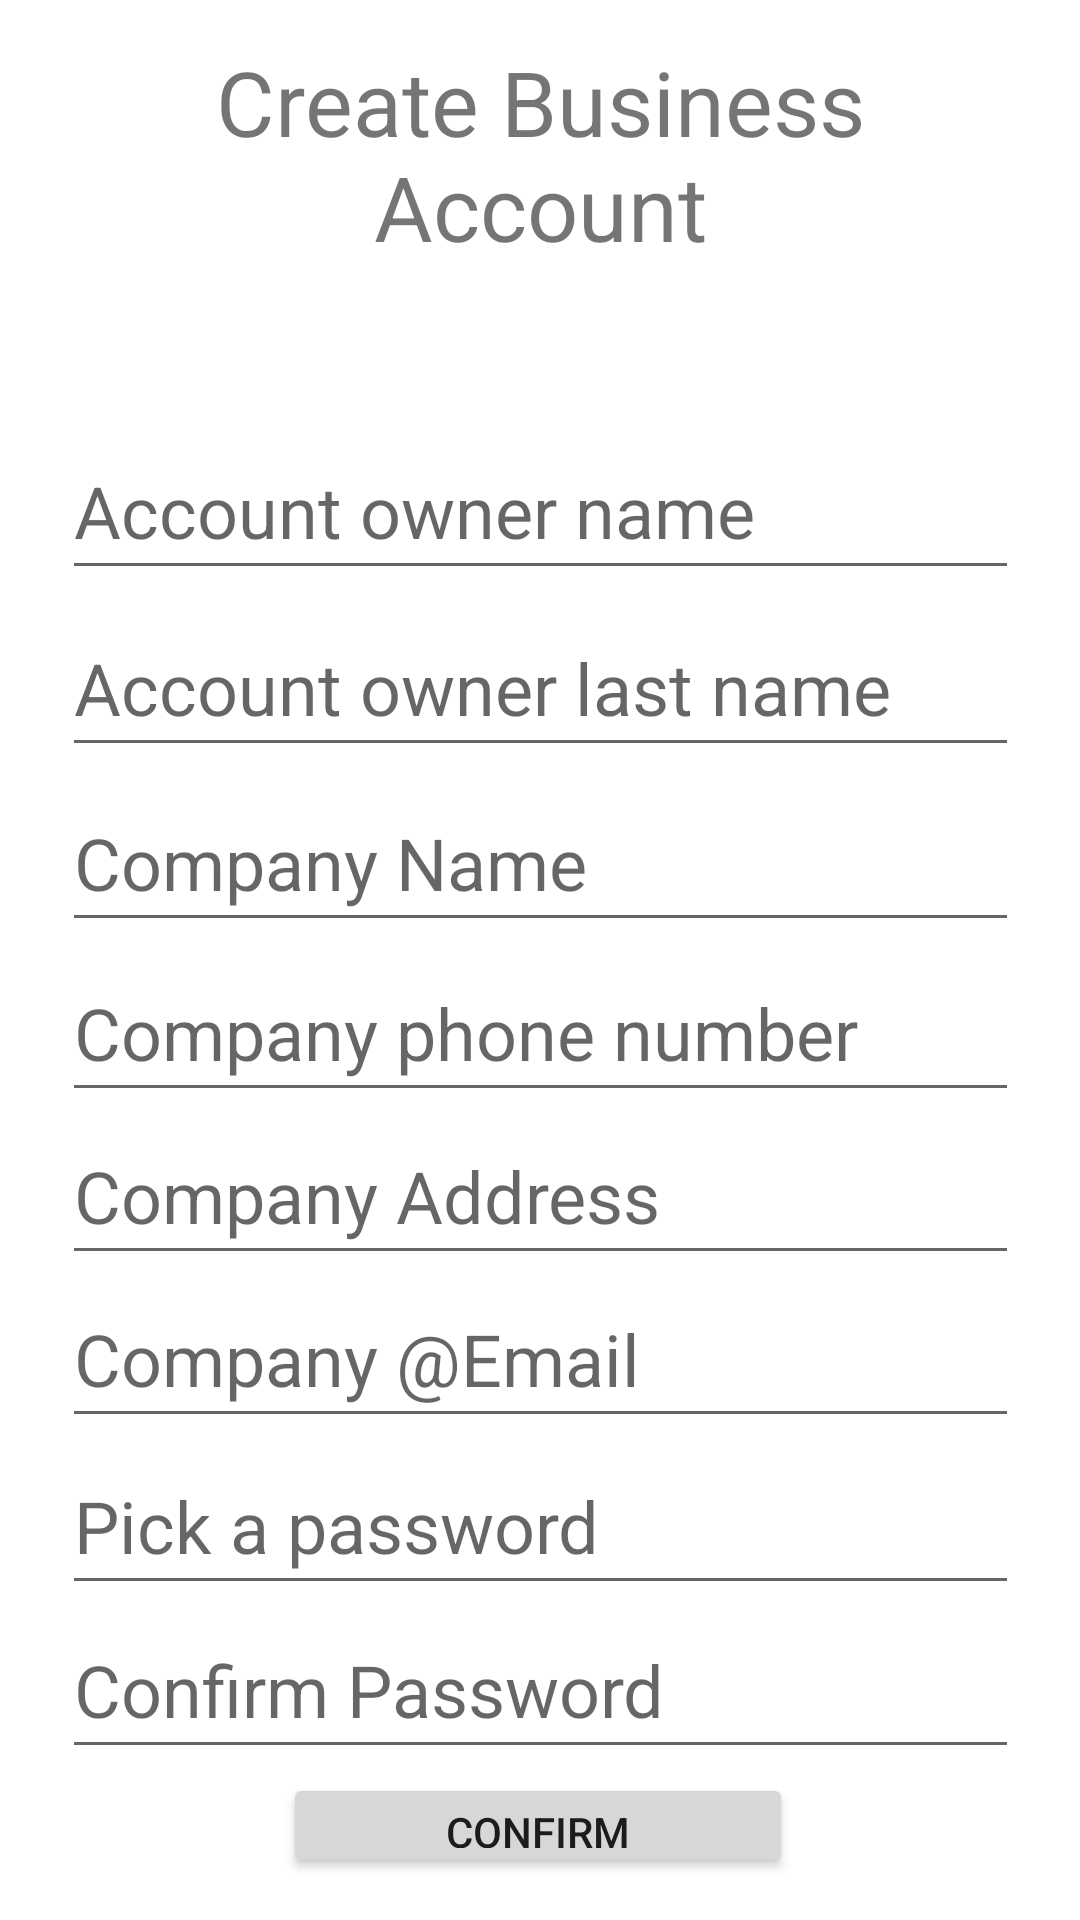

Write the Android layout XML for this screen, with the resource values it uses.
<!-- AndroidManifest.xml: application theme Theme.BoostIt_Androif_Project -->
<!-- res/layout/business_registration_page.xml -->
<?xml version="1.0" encoding="utf-8"?>
<androidx.constraintlayout.widget.ConstraintLayout xmlns:android="http://schemas.android.com/apk/res/android"
    xmlns:app="http://schemas.android.com/apk/res-auto"
    xmlns:tools="http://schemas.android.com/tools"
    android:layout_width="match_parent"
    android:layout_height="match_parent">

    <com.google.android.material.textfield.TextInputEditText
        android:id="@+id/business_registration_page_confirmPassword_textEdit"
        android:layout_width="319dp"
        android:layout_height="56dp"
        android:hint="Confirm Password"
        android:textSize="24sp"
        app:layout_constraintBottom_toBottomOf="parent"
        app:layout_constraintEnd_toEndOf="parent"
        app:layout_constraintStart_toStartOf="parent"
        app:layout_constraintTop_toTopOf="parent"
        app:layout_constraintVertical_bias="0.914" />

    <com.google.android.material.textfield.TextInputEditText
        android:id="@+id/business_registration_page_email_textEdit"
        android:layout_width="319dp"
        android:layout_height="56dp"
        android:hint="Company @Email"
        android:textSize="24sp"
        app:layout_constraintBottom_toBottomOf="parent"
        app:layout_constraintEnd_toEndOf="parent"
        app:layout_constraintStart_toStartOf="parent"
        app:layout_constraintTop_toTopOf="parent"
        app:layout_constraintVertical_bias="0.725" />

    <com.google.android.material.textfield.TextInputEditText
        android:id="@+id/business_registration_page_PickPassword_textEdit"
        android:layout_width="319dp"
        android:layout_height="56dp"
        android:hint="Pick a password"
        android:textSize="24sp"
        app:layout_constraintBottom_toBottomOf="parent"
        app:layout_constraintEnd_toEndOf="parent"
        app:layout_constraintStart_toStartOf="parent"
        app:layout_constraintTop_toTopOf="parent"
        app:layout_constraintVertical_bias="0.82" />

    <com.google.android.material.textfield.TextInputEditText
        android:id="@+id/business_registration_page_address_textEdit"
        android:layout_width="319dp"
        android:layout_height="56dp"
        android:hint="Company Address"
        android:textSize="24sp"
        app:layout_constraintBottom_toBottomOf="parent"
        app:layout_constraintEnd_toEndOf="parent"
        app:layout_constraintStart_toStartOf="parent"
        app:layout_constraintTop_toTopOf="parent"
        app:layout_constraintVertical_bias="0.632" />

    <com.google.android.material.textfield.TextInputEditText
        android:id="@+id/business_registration_page_phoneNumber_textEdit"
        android:layout_width="319dp"
        android:layout_height="56dp"
        android:hint="Company phone number"
        android:textSize="24sp"
        app:layout_constraintBottom_toBottomOf="parent"
        app:layout_constraintEnd_toEndOf="parent"
        app:layout_constraintStart_toStartOf="parent"
        app:layout_constraintTop_toTopOf="parent"
        app:layout_constraintVertical_bias="0.539" />

    <com.google.android.material.textfield.TextInputEditText
        android:id="@+id/business_registration_page_companyName_textEdit"
        android:layout_width="319dp"
        android:layout_height="56dp"
        android:hint="Company Name"
        android:textSize="24sp"
        app:layout_constraintBottom_toBottomOf="parent"
        app:layout_constraintEnd_toEndOf="parent"
        app:layout_constraintStart_toStartOf="parent"
        app:layout_constraintTop_toTopOf="parent"
        app:layout_constraintVertical_bias="0.442" />

    <com.google.android.material.textfield.TextInputEditText
        android:id="@+id/business_registration_page_AccountLastName_textEdit"
        android:layout_width="319dp"
        android:layout_height="56dp"
        android:hint="Account owner last name"
        android:textSize="24sp"
        app:layout_constraintBottom_toBottomOf="parent"
        app:layout_constraintEnd_toEndOf="parent"
        app:layout_constraintStart_toStartOf="parent"
        app:layout_constraintTop_toTopOf="parent"
        app:layout_constraintVertical_bias="0.342" />

    <com.google.android.material.textfield.TextInputEditText
        android:id="@+id/business_registration_page_AccountFirstName_textEdit"
        android:layout_width="319dp"
        android:layout_height="56dp"
        android:hint="Account owner name"
        android:textSize="24sp"
        app:layout_constraintBottom_toBottomOf="parent"
        app:layout_constraintEnd_toEndOf="parent"
        app:layout_constraintStart_toStartOf="parent"
        app:layout_constraintTop_toTopOf="parent"
        app:layout_constraintVertical_bias="0.241" />

    <TextView
        android:id="@+id/textView4"
        android:layout_width="285dp"
        android:layout_height="77dp"
        android:text="Create Business Account"
        android:textAlignment="center"
        android:textSize="30sp"
        app:layout_constraintBottom_toBottomOf="parent"
        app:layout_constraintEnd_toEndOf="parent"
        app:layout_constraintStart_toStartOf="parent"
        app:layout_constraintTop_toTopOf="parent"
        app:layout_constraintVertical_bias="0.024" />

    <Button
        android:id="@+id/business_registration_page_confirm_bttn"
        android:layout_width="170dp"
        android:layout_height="35dp"
        android:text="Confirm"
        app:layout_constraintBottom_toBottomOf="parent"
        app:layout_constraintEnd_toEndOf="parent"
        app:layout_constraintHorizontal_bias="0.497"
        app:layout_constraintStart_toStartOf="parent"
        app:layout_constraintTop_toTopOf="parent"
        app:layout_constraintVertical_bias="0.977" />

</androidx.constraintlayout.widget.ConstraintLayout>
<!-- resources referenced by this layout -->
<resources>
  <style name="Theme.BoostIt_Androif_Project" parent="Theme.MaterialComponents.DayNight.DarkActionBar">
          
          <item name="colorPrimary">@color/purple_500</item>
          <item name="colorPrimaryVariant">@color/purple_700</item>
          <item name="colorOnPrimary">@color/white</item>
          
          <item name="colorSecondary">@color/teal_200</item>
          <item name="colorSecondaryVariant">@color/teal_700</item>
          <item name="colorOnSecondary">@color/black</item>
          
          <item name="android:statusBarColor" tools:targetApi="l">?attr/colorPrimaryVariant</item>
          
      </style>
  <!-- not gathered from this repository: default colours our renderer supplied (Android Studio template values) -->
  <color name="purple_500">#FF6200EE</color>
  <color name="purple_700">#FF3700B3</color>
  <color name="teal_200">#FF03DAC5</color>
  <color name="teal_700">#FF018786</color>
  <color name="black">#FF000000</color>
  <color name="white">#FFFFFFFF</color>
</resources>
